3-way image classification set "data-v1" from GitHub (jood-otoom/Capstone); label vocabulary: moderate accident, no accident, severe accident.

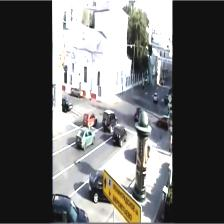
Label: moderate accident

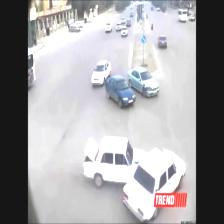
Label: moderate accident

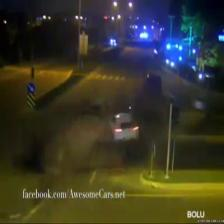
Label: severe accident

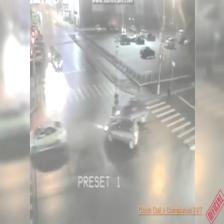
Label: no accident

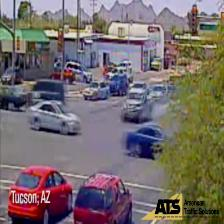
Label: no accident

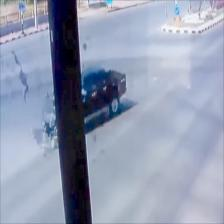
Label: severe accident
